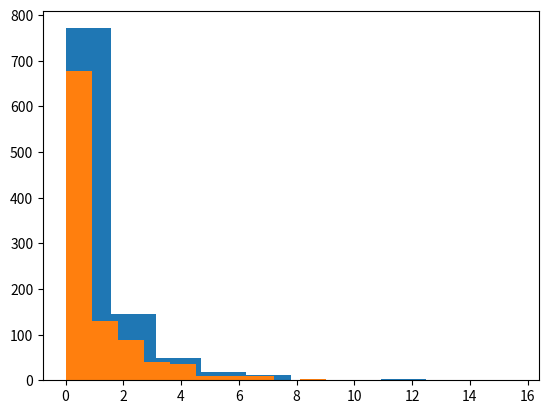

This figure's Python source:
## 2. Calculating differences ##

female_diff = (10771 - 16280.5) / 16280.5
# Compute the proportional difference in number of observed Females vs number of expected Females
male_diff = (21790 - 16280.5) / 16280.5

## 3. Updating the formula ##

# calculate the chi-squared value, by adding up all of the squared differences between observed and expected values.
female_diff = (10771 - 16280.5) **2 / 16280.5
male_diff = (21790 - 16280.5) **2 / 16280.5
gender_chisq = female_diff + male_diff

## 4. Generating a distribution ##

from numpy.random import random
import matplotlib.pyplot as plt

chi_squared_values = []

for i in range(1000):
    # Pass (32561,) into the numpy.random.random function to get a vector with 32561 elements
    sequence = random((32561,))                         # generate 32561 numbers between 0.0 and 1.0
    sequence[sequence < 0.5] = 0                
    sequence[sequence >= 0.5] = 1
    male_count = len(sequence[sequence == 0])
    female_count = len(sequence[sequence == 1])
    male_diff = (male_count - 16280.5) ** 2 / 16280.5
    female_diff = (female_count-16280.5)**2 / 16280.5
    chi = male_diff + female_diff
    chi_squared_values.append(chi)
    
plt.hist(chi_squared_values)

## 6. Smaller samples ##

female_diff = (107.71 - 162.805)**2 / 162.805
male_diff = (217.90 - 162.805)**2 / 162.805
gender_chisq = male_diff + female_diff

## 7. Sampling distribution equality ##

from numpy.random import random

chi_squared_values = []
for i in range(1000):
    sequence = random((300,))
    sequence[sequence < 0.5] = 0
    sequence[sequence >= 0.5] = 1
    male_count = len(sequence[sequence == 0])
    female_count = len(sequence[sequence == 1])
    male_diff = (male_count - 150)**2 / 150
    female_diff = (female_count - 150)**2 / 150
    chi = male_diff + female_diff
    chi_squared_values.append(chi)
    
plt.hist(chi_squared_values)

## 9. Increasing degrees of freedom ##

diffs = []
observed = [27816, 3124, 1039, 311, 271]
expected = [26146.5, 3939.9, 944.3, 260.5, 1269.8]

for i, obs in enumerate(observed):
    exp = expected[i]
    diff = (obs - exp) ** 2 / exp
    diffs.append(diff)
    
race_chisq = sum(diffs)

## 10. Using SciPy ##

from scipy.stats import chisquare
import numpy as np

observed=[27816,3124,1039,311,271]
expected=[26146.5,3939.9,944.3,260.5,1269.8]
# The scipy.stats.chisquare function takes in an array of observed frequences, and an array of expected frequencies, 
# and returns a tuple containing both the chi-squared value and the matching p-value 
# that we can use to check for statistical significance.
race_pvalue = chisquare(observed,expected)